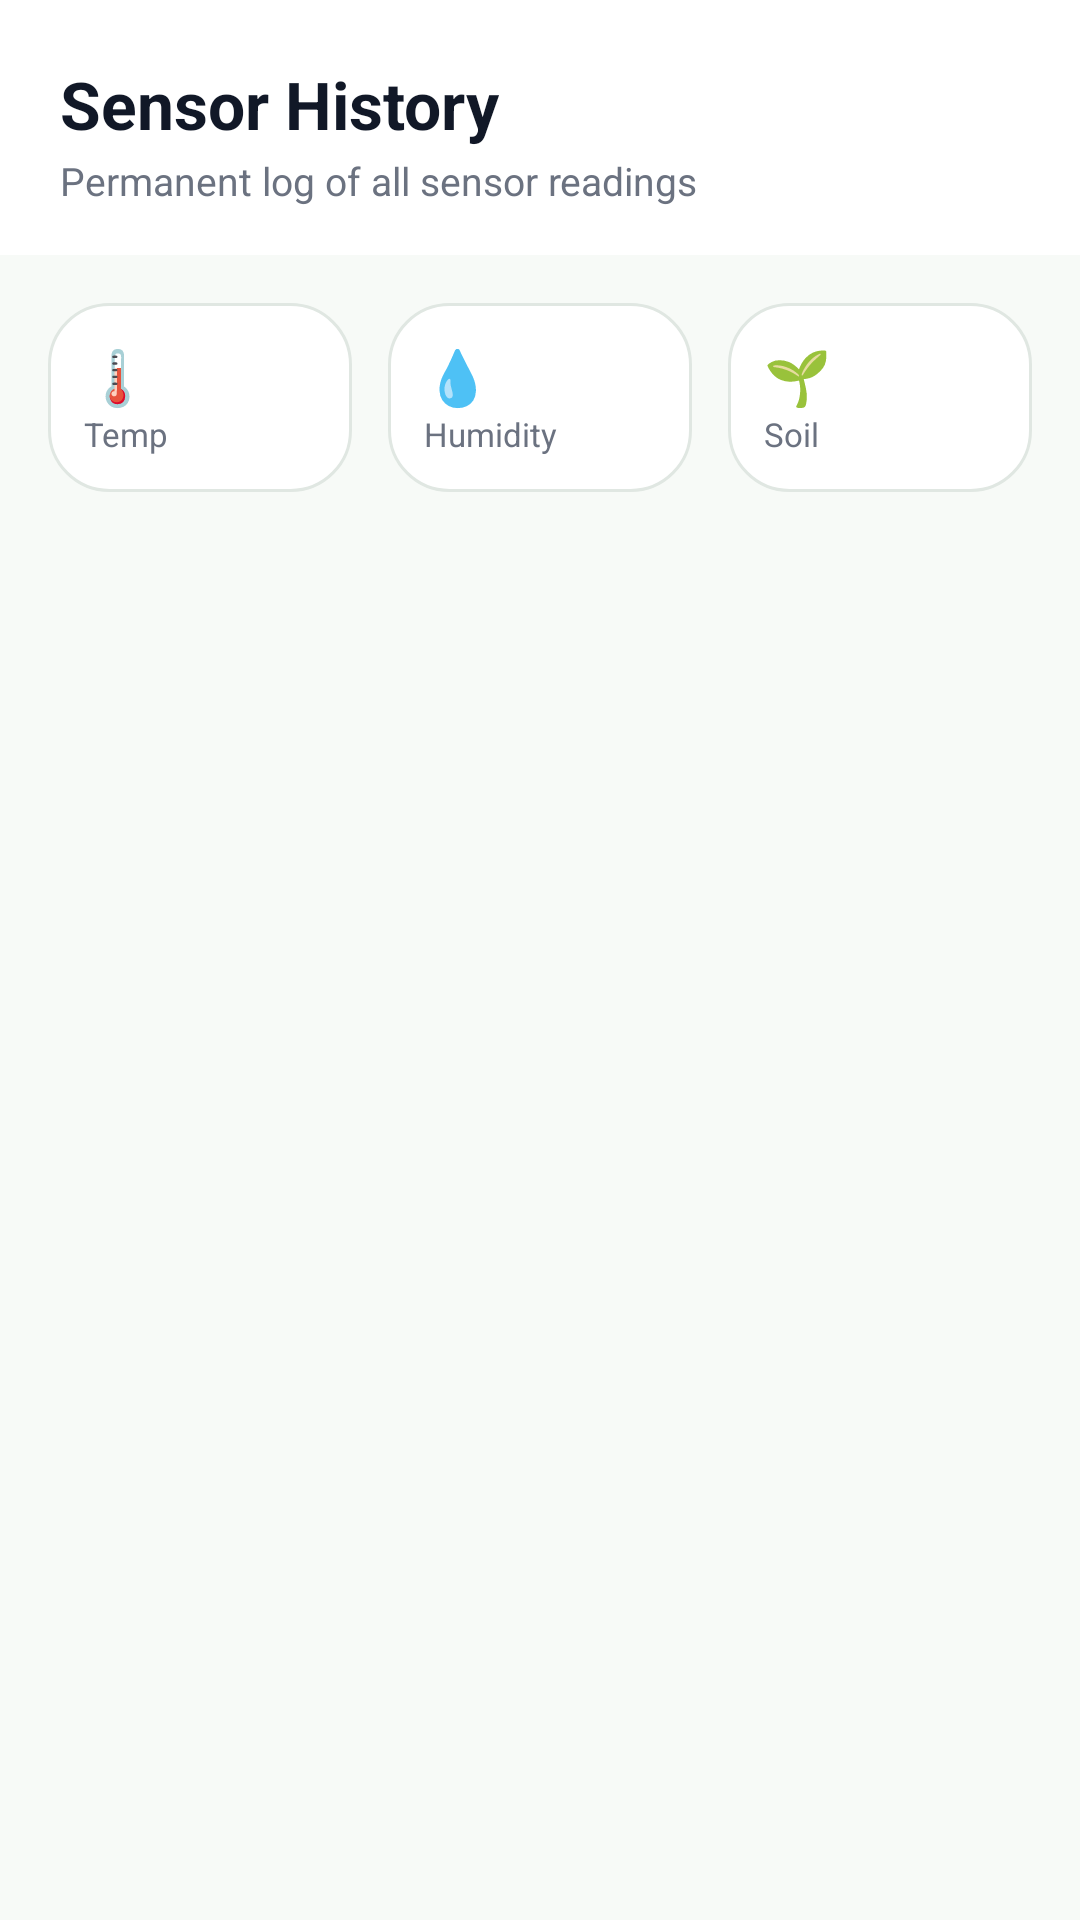

Layout XML and referenced resources for this Android screen:
<!-- AndroidManifest.xml: application theme Theme.AgriSenseAi -->
<!-- res/layout/fragment_history.xml -->
<?xml version="1.0" encoding="utf-8"?>
<androidx.coordinatorlayout.widget.CoordinatorLayout
    xmlns:android="http://schemas.android.com/apk/res/android"
    xmlns:app="http://schemas.android.com/apk/res-auto"
    android:layout_width="match_parent"
    android:layout_height="match_parent"
    android:background="@color/background">

    
    <com.google.android.material.appbar.AppBarLayout
        android:id="@+id/historyAppBar"
        android:layout_width="match_parent"
        android:layout_height="wrap_content"
        android:background="@color/surface"
        app:elevation="2dp">

        <LinearLayout
            android:layout_width="match_parent"
            android:layout_height="wrap_content"
            android:orientation="vertical"
            android:paddingHorizontal="20dp"
            android:paddingTop="20dp"
            android:paddingBottom="16dp">

            <TextView
                android:layout_width="wrap_content"
                android:layout_height="wrap_content"
                android:text="Sensor History"
                android:textSize="22sp"
                android:textStyle="bold"
                android:textColor="@color/on_surface" />

            <TextView
                android:layout_width="wrap_content"
                android:layout_height="wrap_content"
                android:layout_marginTop="2dp"
                android:text="Permanent log of all sensor readings"
                android:textSize="13sp"
                android:textColor="@color/text_secondary" />

        </LinearLayout>

    </com.google.android.material.appbar.AppBarLayout>

    
    <androidx.core.widget.NestedScrollView
        android:layout_width="match_parent"
        android:layout_height="match_parent"
        app:layout_behavior="@string/appbar_scrolling_view_behavior">

        <LinearLayout
            android:layout_width="match_parent"
            android:layout_height="wrap_content"
            android:orientation="vertical">

            
            <LinearLayout
                android:layout_width="match_parent"
                android:layout_height="wrap_content"
                android:orientation="horizontal"
                android:paddingHorizontal="16dp"
                android:paddingTop="16dp"
                android:paddingBottom="8dp">

                
                <LinearLayout
                    android:layout_width="0dp"
                    android:layout_height="wrap_content"
                    android:layout_weight="1"
                    android:orientation="vertical"
                    android:background="@drawable/card_surface"
                    android:padding="12dp"
                    android:layout_marginEnd="6dp">

                    <TextView
                        android:layout_width="wrap_content"
                        android:layout_height="wrap_content"
                        android:text="🌡️"
                        android:textSize="18sp" />

                    <TextView
                        android:layout_width="wrap_content"
                        android:layout_height="wrap_content"
                        android:text="Temp"
                        android:textSize="11sp"
                        android:textColor="@color/text_secondary" />

                </LinearLayout>

                
                <LinearLayout
                    android:layout_width="0dp"
                    android:layout_height="wrap_content"
                    android:layout_weight="1"
                    android:orientation="vertical"
                    android:background="@drawable/card_surface"
                    android:padding="12dp"
                    android:layout_marginHorizontal="6dp">

                    <TextView
                        android:layout_width="wrap_content"
                        android:layout_height="wrap_content"
                        android:text="💧"
                        android:textSize="18sp" />

                    <TextView
                        android:layout_width="wrap_content"
                        android:layout_height="wrap_content"
                        android:text="Humidity"
                        android:textSize="11sp"
                        android:textColor="@color/text_secondary" />

                </LinearLayout>

                
                <LinearLayout
                    android:layout_width="0dp"
                    android:layout_height="wrap_content"
                    android:layout_weight="1"
                    android:orientation="vertical"
                    android:background="@drawable/card_surface"
                    android:padding="12dp"
                    android:layout_marginStart="6dp">

                    <TextView
                        android:layout_width="wrap_content"
                        android:layout_height="wrap_content"
                        android:text="🌱"
                        android:textSize="18sp" />

                    <TextView
                        android:layout_width="wrap_content"
                        android:layout_height="wrap_content"
                        android:text="Soil"
                        android:textSize="11sp"
                        android:textColor="@color/text_secondary" />

                </LinearLayout>

            </LinearLayout>

            
            <TextView
                android:id="@+id/historyEmptyText"
                android:layout_width="match_parent"
                android:layout_height="wrap_content"
                android:layout_marginTop="80dp"
                android:gravity="center"
                android:text="No sensor history yet.\nHistory will appear here as sensor data arrives."
                android:textSize="14sp"
                android:textColor="@color/text_secondary"
                android:lineSpacingMultiplier="1.4"
                android:visibility="gone"
                android:paddingHorizontal="32dp" />

            
            <androidx.recyclerview.widget.RecyclerView
                android:id="@+id/historyRecyclerView"
                android:layout_width="match_parent"
                android:layout_height="wrap_content"
                android:paddingHorizontal="16dp"
                android:paddingTop="8dp"
                android:paddingBottom="24dp"
                android:clipToPadding="false"
                android:nestedScrollingEnabled="false" />

        </LinearLayout>

    </androidx.core.widget.NestedScrollView>

</androidx.coordinatorlayout.widget.CoordinatorLayout>
<!-- resources referenced by this layout -->
<resources>
  <color name="background">#F7FAF7</color>
  <color name="on_surface">#111827</color>
  <color name="surface">#FFFFFF</color>
  <color name="text_secondary">#6B7280</color>
  <!-- drawable card_surface (drawable) -->
  <?xml version="1.0" encoding="utf-8"?>
  <shape xmlns:android="http://schemas.android.com/apk/res/android"
      android:shape="rectangle">
      <solid android:color="@color/surface" />
      <corners android:radius="@dimen/radius_card" />
      <stroke
          android:width="1dp"
          android:color="@color/card_stroke" />
  </shape>
  <style name="Theme.AgriSenseAi" parent="Base.Theme.AgriSenseAi">
          <item name="colorPrimaryContainer">@color/primary_green_light</item>
          <item name="colorOnPrimaryContainer">@color/primary_green_dark_container</item>
          <item name="colorSecondary">@color/secondary_green</item>
          <item name="colorOnSecondary">@color/white</item>
          <item name="android:statusBarColor">@color/primary_green</item>
      </style>
  <dimen name="radius_card">20dp</dimen>
  <color name="card_stroke">#E0E7E2</color>
  <style name="Base.Theme.AgriSenseAi" parent="Theme.Material3.DayNight.NoActionBar">
          <item name="colorPrimary">@color/primary_green</item>
          <item name="colorOnPrimary">@color/white</item>
          <item name="colorSurface">@color/surface</item>
          <item name="colorOnSurface">@color/on_surface</item>
          <item name="colorSurfaceVariant">@color/background</item>
          <item name="android:colorBackground">@color/background</item>
          <item name="android:windowLightStatusBar">false</item>
          <item name="bottomNavigationStyle">@style/Widget.AgriSense.BottomNavigation</item>
          <item name="materialCardViewStyle">@style/Widget.AgriSense.Card</item>
      </style>
  <color name="primary_green_light">#E8F5E9</color>
  <color name="primary_green_dark_container">#C8E6C9</color>
  <color name="secondary_green">#34D399</color>
  <color name="white">#FFFFFF</color>
  <color name="primary_green">#10B981</color>
  <style name="Widget.AgriSense.BottomNavigation" parent="Widget.Material3.BottomNavigationView">
          <item name="android:background">@color/background</item>
          <item name="itemIconTint">@color/bottom_nav_color</item>
          <item name="itemTextColor">@color/bottom_nav_color</item>
          <item name="itemActiveIndicatorStyle">@style/Widget.AgriSense.BottomNav.ActiveIndicator</item>
          <item name="labelVisibilityMode">labeled</item>
          <item name="elevation">8dp</item>
      </style>
  <style name="Widget.AgriSense.Card" parent="Widget.Material3.CardView.Outlined">
          <item name="cardBackgroundColor">@android:color/transparent</item>
          <item name="cardCornerRadius">@dimen/radius_card</item>
          <item name="cardElevation">0dp</item>
          <item name="strokeWidth">0dp</item>
          <item name="strokeColor">@android:color/transparent</item>
      </style>
  <style name="Widget.AgriSense.BottomNav.ActiveIndicator" parent="Widget.Material3.BottomNavigationView.ActiveIndicator">
          <item name="android:color">@color/icon_bg_green</item>
      </style>
  <color name="icon_bg_green">#E8F5E9</color>
</resources>
